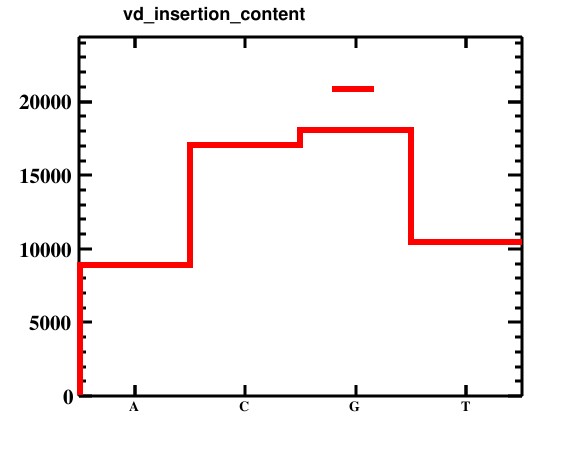

The table this chart was drawn from, first rows:
bin_low_edge, contents, xtitle, binlabel
-0.5, 0.0, , 
0.5, 8905, , A
1.5, 17050, , C
2.5, 18050, , G
3.5, 10495, , T
4.5, 0.0, , 
